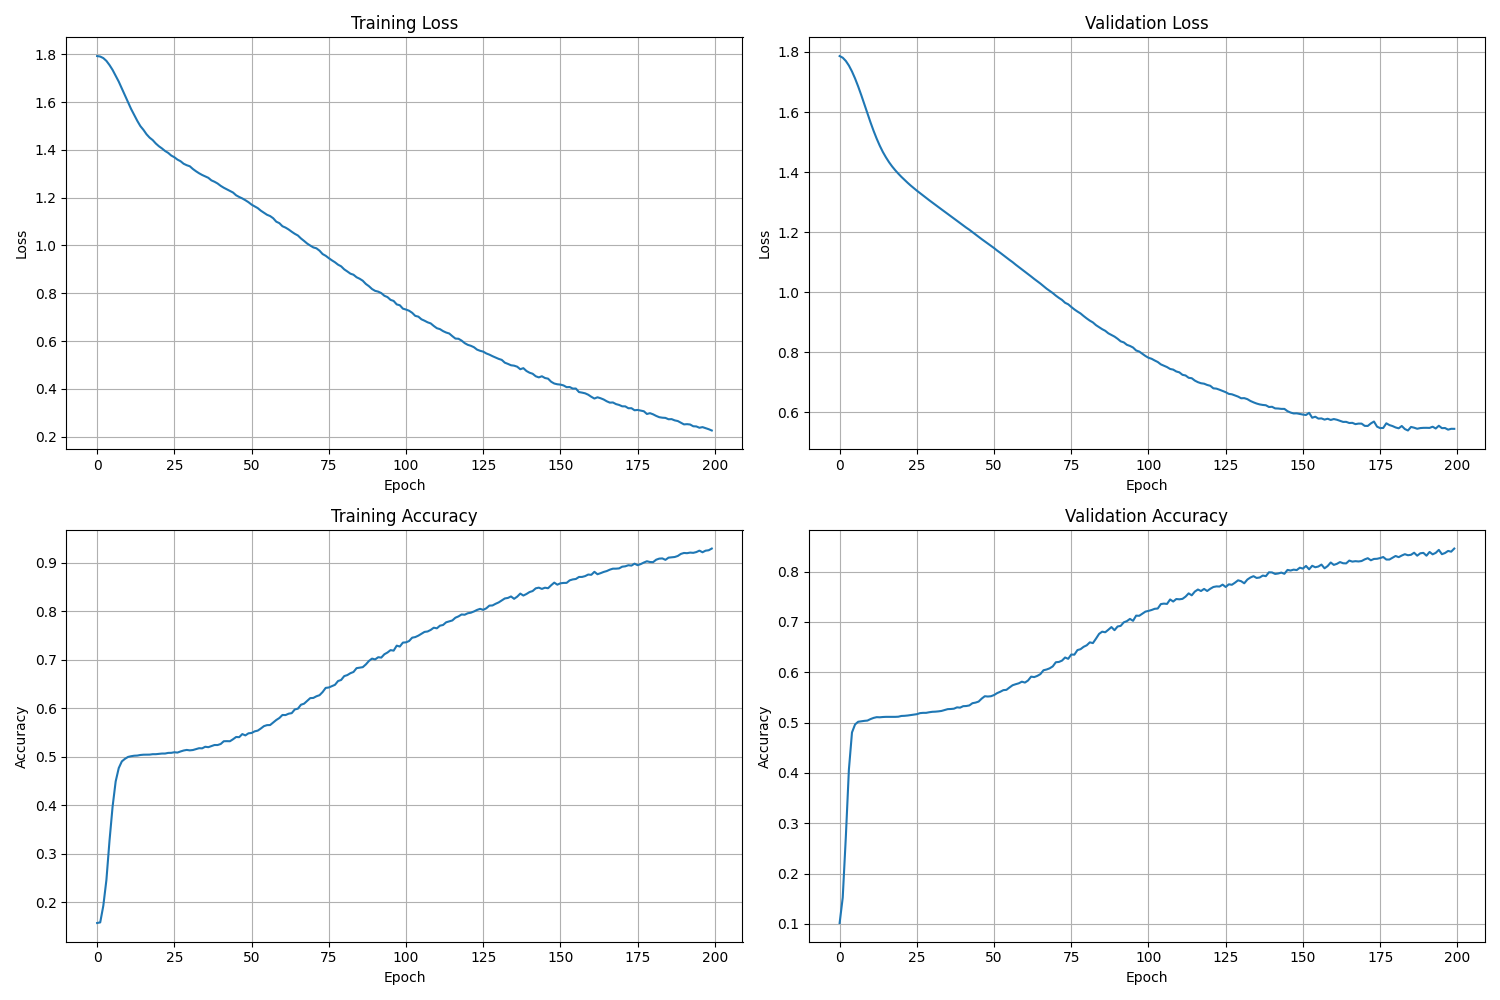

The data file committed next to this chart (first rows):
Epoch, Train Loss, Val Loss, Train Accuracy, Val Accuracy, Time per sample
1, 1.793, 1.786, 0.1567, 0.102, 6.869780869072513e-05
2, 1.79, 1.781, 0.158, 0.1524, 5.652420991660293e-05
3, 1.784, 1.77, 0.1923, 0.272, 6.290792267648949e-05
4, 1.772, 1.755, 0.2453, 0.4067, 7.269167730033695e-05
5, 1.755, 1.735, 0.326, 0.4804, 7.312056889311575e-05
6, 1.735, 1.712, 0.3965, 0.4963, 7.035889830514351e-05
7, 1.71, 1.685, 0.4487, 0.5016, 7.083245481888258e-05
8, 1.685, 1.656, 0.4762, 0.5025, 6.507116157749886e-05
9, 1.657, 1.626, 0.49, 0.5034, 7.23979091325252e-05
10, 1.628, 1.595, 0.4952, 0.504, 7.452175020231019e-05
11, 1.599, 1.566, 0.4991, 0.5069, 7.543089503720651e-05
12, 1.571, 1.537, 0.5007, 0.5093, 7.379094902587074e-05
13, 1.546, 1.511, 0.5017, 0.5108, 7.120118119804981e-05
14, 1.521, 1.488, 0.502, 0.5105, 7.198918296902091e-05
15, 1.499, 1.467, 0.5032, 0.5111, 7.519110701477362e-05
16, 1.484, 1.449, 0.5038, 0.5113, 7.425836561786055e-05
17, 1.465, 1.433, 0.5038, 0.5113, 7.441679967711581e-05
18, 1.451, 1.419, 0.5039, 0.5113, 6.832650896200122e-05
19, 1.441, 1.406, 0.5048, 0.5113, 7.412953260292092e-05
20, 1.427, 1.395, 0.5048, 0.5116, 7.293825234411522e-05
21, 1.415, 1.384, 0.5054, 0.5131, 7.098983546019067e-05
22, 1.406, 1.374, 0.5062, 0.5134, 6.832659925496813e-05
23, 1.395, 1.365, 0.5062, 0.514, 7.17231347420477e-05
24, 1.387, 1.355, 0.5075, 0.5149, 7.017763517409015e-05
25, 1.376, 1.347, 0.5076, 0.5158, 6.863637937557694e-05
26, 1.369, 1.338, 0.5088, 0.5167, 6.860402439577083e-05
27, 1.359, 1.33, 0.5082, 0.5187, 7.067280180457414e-05
28, 1.353, 1.322, 0.5104, 0.5193, 7.018946355275417e-05
29, 1.342, 1.314, 0.5124, 0.5193, 6.673154389700985e-05
30, 1.336, 1.307, 0.5136, 0.5205, 6.908817528429293e-05
31, 1.331, 1.299, 0.5127, 0.5214, 6.7770409627687e-05
32, 1.32, 1.291, 0.5134, 0.5217, 7.217778992804886e-05
33, 1.311, 1.284, 0.5152, 0.5223, 6.835097835603134e-05
34, 1.302, 1.276, 0.5171, 0.5231, 7.148105929778665e-05
35, 1.295, 1.268, 0.5169, 0.5249, 6.5502325543278e-05
36, 1.289, 1.261, 0.5202, 0.5267, 6.787131201819866e-05
37, 1.283, 1.253, 0.5193, 0.527, 6.67304152349236e-05
38, 1.272, 1.246, 0.5215, 0.5276, 7.155925300712275e-05
39, 1.267, 1.238, 0.5238, 0.5302, 6.681706638549273e-05
40, 1.259, 1.23, 0.5237, 0.5296, 6.92152626352058e-05
41, 1.25, 1.223, 0.5258, 0.5326, 7.132345292406131e-05
42, 1.242, 1.215, 0.5315, 0.5329, 6.767345003006337e-05
43, 1.235, 1.208, 0.5317, 0.534, 6.909115495220064e-05
44, 1.228, 1.2, 0.5315, 0.5385, 7.0913989367994e-05
45, 1.222, 1.193, 0.5356, 0.5396, 7.135907349950368e-05
46, 1.21, 1.185, 0.5403, 0.5417, 7.037898849027894e-05
47, 1.203, 1.177, 0.5399, 0.5476, 6.859336982567654e-05
48, 1.197, 1.169, 0.5463, 0.5523, 6.20741574201275e-05
49, 1.189, 1.162, 0.5436, 0.5517, 6.278008288418578e-05
50, 1.181, 1.155, 0.5479, 0.5523, 6.889266091329705e-05
51, 1.171, 1.147, 0.5486, 0.5547, 7.032872540537083e-05
52, 1.164, 1.139, 0.5519, 0.5585, 7.645034778e-05
53, 1.156, 1.132, 0.5534, 0.5612, 7.77330797654484e-05
54, 1.146, 1.124, 0.5578, 0.5644, 7.633498346595641e-05
55, 1.137, 1.116, 0.5626, 0.565, 7.092118270769043e-05
56, 1.128, 1.108, 0.5647, 0.5697, 7.306231488063692e-05
57, 1.123, 1.1, 0.5649, 0.5741, 7.251933812417895e-05
58, 1.114, 1.092, 0.5702, 0.5762, 7.059716639596691e-05
59, 1.1, 1.084, 0.5753, 0.578, 6.84123926223517e-05
60, 1.093, 1.077, 0.5794, 0.5812, 6.927887403038741e-05
... 140 more rows
